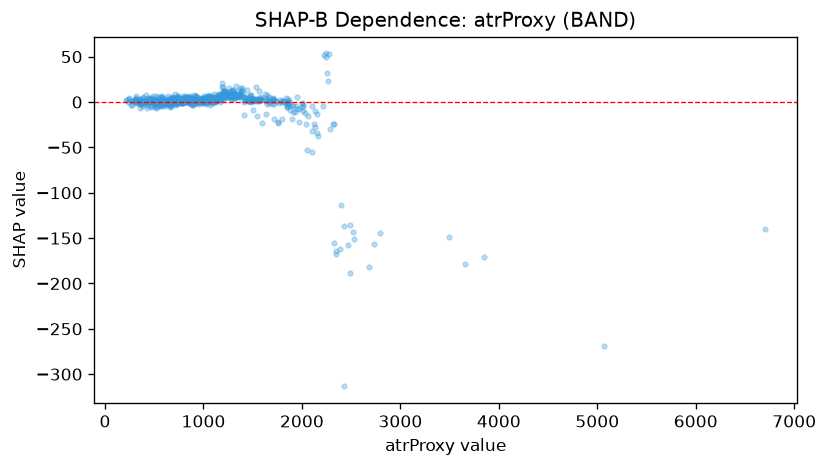

The file beside this chart, header and first rows:
feature_value, shap_value
646.8, 1.481
509.4, 1.598
593.5, 1.307
384.9, 1.583
577.4, 1.919
421.1, 0.176
465.0, -0.1663
964.6, 2.272
905.7, 7.286
807.9, 0.546
319.9, -0.7292
993.1, 1.266
727.5, 2.574
815.5, 0.1658
504.6, 3.437
911.5, 6.413
1041, -0.2879
1034, 2.868
764.1, 1.281
722.3, 2.296
441.9, 1.661
263.8, -2.864
306.7, 2.265
458.0, 0.8961
866.6, 2.167
859.6, 1.16
849.1, 1.15
856.9, -1.395
621.6, 0.591
490.4, 1.776
567.1, 2.049
476.9, 1.911
300.5, 1.828
472.2, 4.936
673.3, 1.664
741.6, 2.242
541.4, -2.317
732.7, 2.472
574.3, 2.568
416.9, 7.416
566.7, -4.171
780.9, 1.687
503.5, -1.766
876.4, 3.096
1202, 6.132
526.0, 2.608
869.1, 3.363
983.9, 2.801
993.1, 0.8039
800.9, 3.063
382.8, 5.874
273.2, 1.289
643.6, 6.922
367.9, 3.049
319.2, 3.522
557.8, 1.443
513.6, 0.6328
375.6, 0.5741
360.6, 1.74
711.1, 1.272
... 777 more rows
